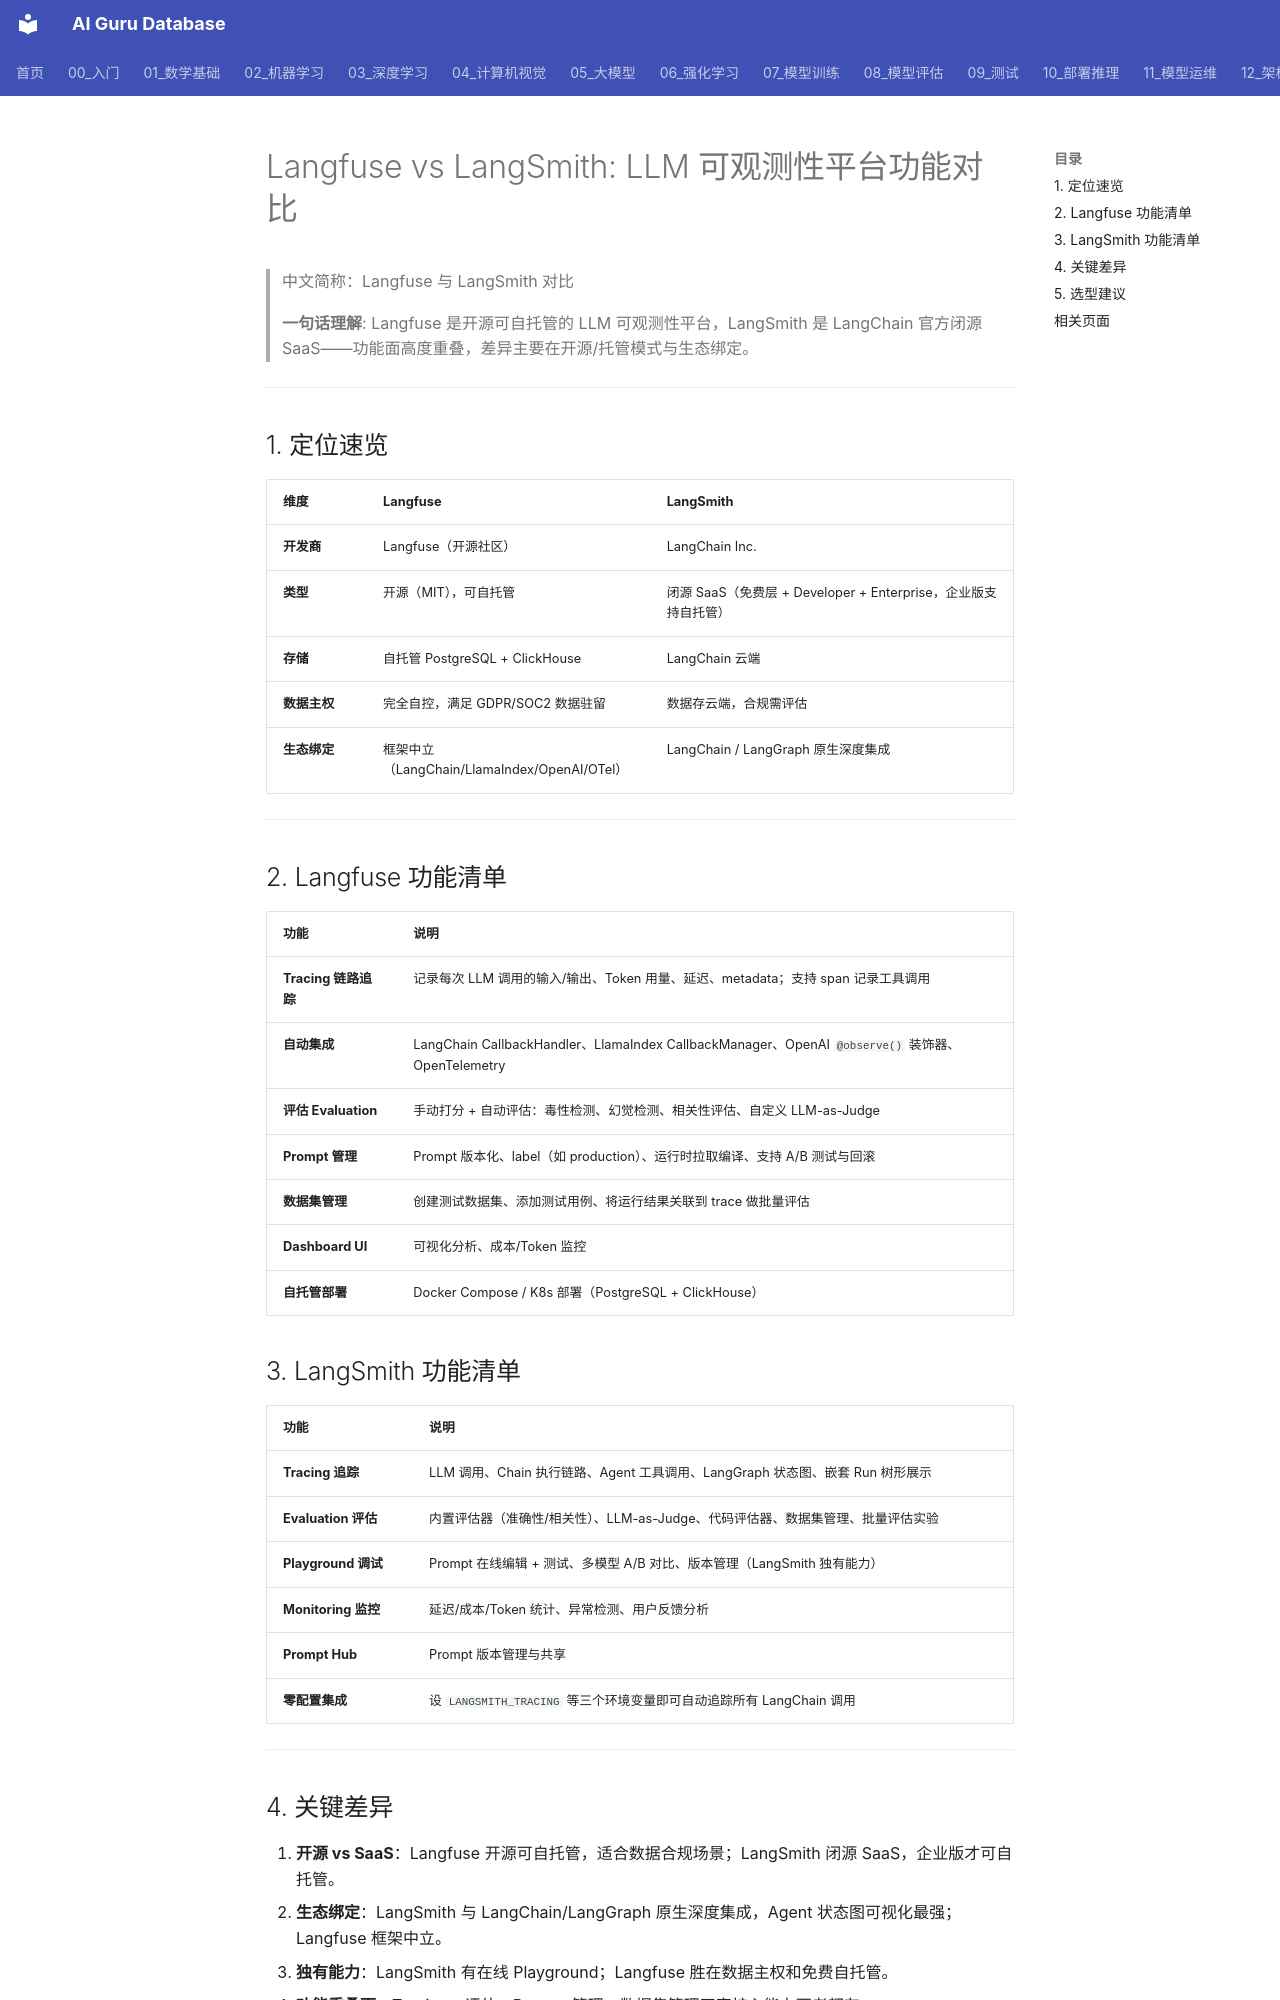

repository: ai-guru-global/ai-guru-database · page: 11_模型运维/08_可观测性/17_Langfuse_LangSmith_对比/index.html · generator: mkdocs

---
title: "Langfuse vs LangSmith: LLM 可观测性平台功能对比"
category: "11-mlops-pipeline"
tags: ["observability", "llm", "langfuse", "langsmith", "tracing", "evaluation"]
summary: "Langfuse（开源自托管）与 LangSmith（LangChain 官方 SaaS）的功能清单与逐项对比，含差异化能力与选型建议。"
created: 2026-10-15
updated: 2026-10-15
tier: supporting
aliases:
  - "Langfuse vs LangSmith"
  - "Langfuse LangSmith 对比"
sources:
  - "概念/RAG/langfuse.md"
  - "概念/RAG/langsmith.md"
name_zh: "Langfuse 与 LangSmith 对比"
---

# Langfuse vs LangSmith: LLM 可观测性平台功能对比

> 中文简称：Langfuse 与 LangSmith 对比

> **一句话理解**: Langfuse 是开源可自托管的 LLM 可观测性平台，LangSmith 是 LangChain 官方闭源 SaaS——功能面高度重叠，差异主要在开源/托管模式与生态绑定。

---

## 1. 定位速览

| 维度 | Langfuse | LangSmith |
|------|----------|-----------|
| **开发商** | Langfuse（开源社区） | LangChain Inc. |
| **类型** | 开源（MIT），可自托管 | 闭源 SaaS（免费层 + Developer + Enterprise，企业版支持自托管） |
| **存储** | 自托管 PostgreSQL + ClickHouse | LangChain 云端 |
| **数据主权** | 完全自控，满足 GDPR/SOC2 数据驻留 | 数据存云端，合规需评估 |
| **生态绑定** | 框架中立（LangChain/LlamaIndex/OpenAI/OTel） | LangChain / LangGraph 原生深度集成 |

---

## 2. Langfuse 功能清单

| 功能 | 说明 |
|------|------|
| **Tracing 链路追踪** | 记录每次 LLM 调用的输入/输出、Token 用量、延迟、metadata；支持 span 记录工具调用 |
| **自动集成** | LangChain CallbackHandler、LlamaIndex CallbackManager、OpenAI `@observe()` 装饰器、OpenTelemetry |
| **评估 Evaluation** | 手动打分 + 自动评估：毒性检测、幻觉检测、相关性评估、自定义 LLM-as-Judge |
| **Prompt 管理** | Prompt 版本化、label（如 production）、运行时拉取编译、支持 A/B 测试与回滚 |
| **数据集管理** | 创建测试数据集、添加测试用例、将运行结果关联到 trace 做批量评估 |
| **Dashboard UI** | 可视化分析、成本/Token 监控 |
| **自托管部署** | Docker Compose / K8s 部署（PostgreSQL + ClickHouse） |
